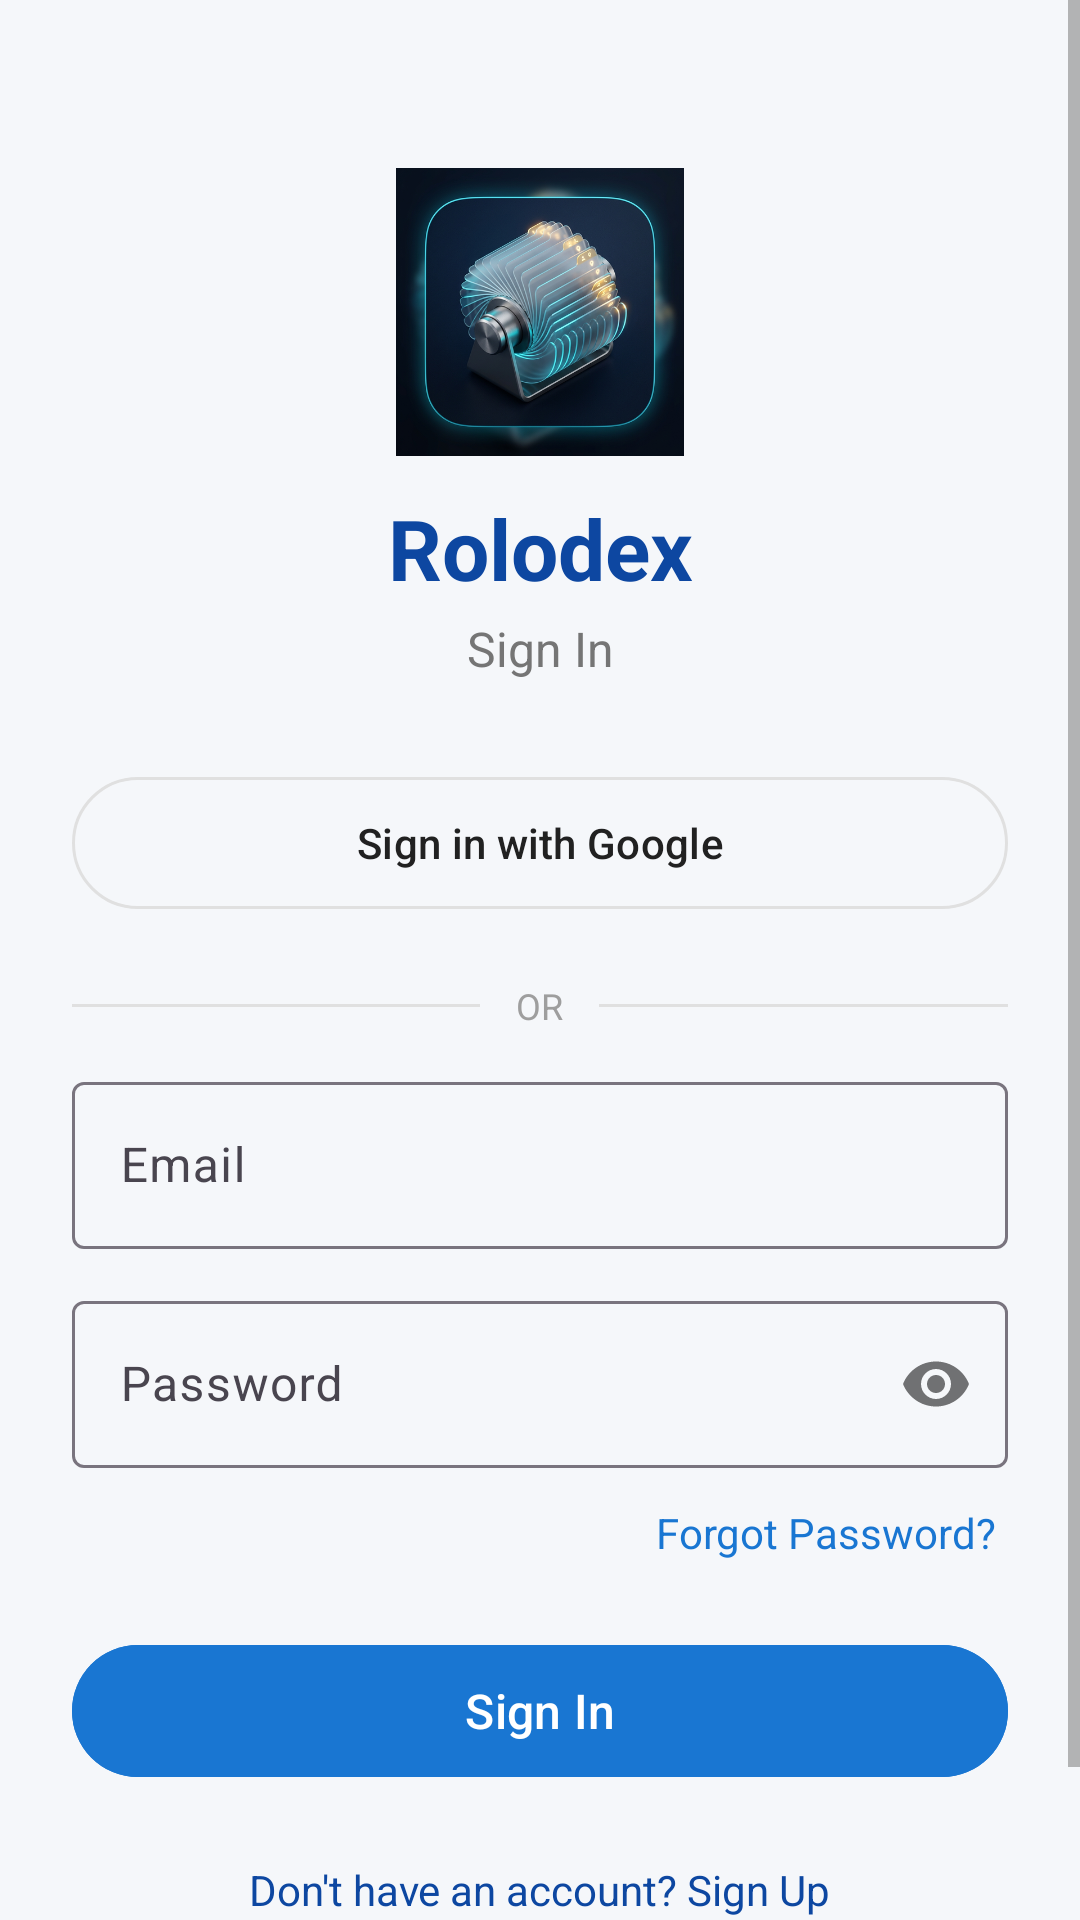

Here is an Android app screen rendered from its layout file. Give the layout XML and the strings, colors and styles it references.
<!-- AndroidManifest.xml: application theme Theme.Rolodex -->
<!-- res/layout/activity_login.xml -->
<?xml version="1.0" encoding="utf-8"?>
<ScrollView xmlns:android="http://schemas.android.com/apk/res/android"
    xmlns:app="http://schemas.android.com/apk/res-auto"
    xmlns:tools="http://schemas.android.com/tools"
    android:layout_width="match_parent"
    android:layout_height="match_parent"
    android:fillViewport="true"
    android:background="@color/background">

    <androidx.constraintlayout.widget.ConstraintLayout
        android:layout_width="match_parent"
        android:layout_height="wrap_content"
        android:padding="24dp">

        <ImageView
            android:id="@+id/imgLogo"
            android:layout_width="96dp"
            android:layout_height="96dp"
            android:layout_marginTop="32dp"
            android:contentDescription="@string/app_name"
            android:src="@drawable/ic_rolodex_logo"
            app:layout_constraintEnd_toEndOf="parent"
            app:layout_constraintStart_toStartOf="parent"
            app:layout_constraintTop_toTopOf="parent" />

        <TextView
            android:id="@+id/tvTitle"
            android:layout_width="wrap_content"
            android:layout_height="wrap_content"
            android:layout_marginTop="12dp"
            android:text="@string/app_name"
            android:textColor="@color/primary_dark"
            android:textSize="28sp"
            android:textStyle="bold"
            app:layout_constraintEnd_toEndOf="parent"
            app:layout_constraintStart_toStartOf="parent"
            app:layout_constraintTop_toBottomOf="@id/imgLogo" />

        <TextView
            android:id="@+id/tvSubtitle"
            android:layout_width="wrap_content"
            android:layout_height="wrap_content"
            android:layout_marginTop="4dp"
            android:text="@string/title_login"
            android:textColor="@color/text_secondary"
            android:textSize="16sp"
            app:layout_constraintEnd_toEndOf="parent"
            app:layout_constraintStart_toStartOf="parent"
            app:layout_constraintTop_toBottomOf="@id/tvTitle" />

        
        <com.google.android.material.button.MaterialButton
            android:id="@+id/btnGoogleSignIn"
            style="@style/Widget.Material3.Button.OutlinedButton"
            android:layout_width="match_parent"
            android:layout_height="52dp"
            android:layout_marginTop="28dp"
            android:text="@string/sign_in_with_google"
            android:textColor="@color/text_primary"
            app:strokeColor="@color/divider"
            app:layout_constraintEnd_toEndOf="parent"
            app:layout_constraintStart_toStartOf="parent"
            app:layout_constraintTop_toBottomOf="@id/tvSubtitle" />

        <LinearLayout
            android:id="@+id/dividerLayout"
            android:layout_width="match_parent"
            android:layout_height="wrap_content"
            android:layout_marginTop="20dp"
            android:gravity="center"
            android:orientation="horizontal"
            app:layout_constraintTop_toBottomOf="@id/btnGoogleSignIn">

            <View
                android:layout_width="0dp"
                android:layout_height="1dp"
                android:layout_weight="1"
                android:background="@color/divider" />

            <TextView
                android:layout_width="wrap_content"
                android:layout_height="wrap_content"
                android:paddingStart="12dp"
                android:paddingEnd="12dp"
                android:text="OR"
                android:textColor="@color/text_hint"
                android:textSize="12sp" />

            <View
                android:layout_width="0dp"
                android:layout_height="1dp"
                android:layout_weight="1"
                android:background="@color/divider" />
        </LinearLayout>

        
        <com.google.android.material.textfield.TextInputLayout
            android:id="@+id/tilUsername"
            style="@style/Widget.Material3.TextInputLayout.OutlinedBox"
            android:layout_width="match_parent"
            android:layout_height="wrap_content"
            android:layout_marginTop="16dp"
            android:hint="@string/username_hint"
            android:visibility="gone"
            app:layout_constraintTop_toBottomOf="@id/dividerLayout"
            tools:visibility="visible">

            <com.google.android.material.textfield.TextInputEditText
                android:id="@+id/etUsername"
                android:layout_width="match_parent"
                android:layout_height="wrap_content"
                android:inputType="textPersonName|textCapWords" />
        </com.google.android.material.textfield.TextInputLayout>

        
        <com.google.android.material.textfield.TextInputLayout
            android:id="@+id/tilEmail"
            style="@style/Widget.Material3.TextInputLayout.OutlinedBox"
            android:layout_width="match_parent"
            android:layout_height="wrap_content"
            android:layout_marginTop="12dp"
            android:hint="@string/email_hint"
            app:layout_constraintTop_toBottomOf="@id/tilUsername">

            <com.google.android.material.textfield.TextInputEditText
                android:id="@+id/etEmail"
                android:layout_width="match_parent"
                android:layout_height="wrap_content"
                android:inputType="textEmailAddress" />
        </com.google.android.material.textfield.TextInputLayout>

        
        <com.google.android.material.textfield.TextInputLayout
            android:id="@+id/tilPassword"
            style="@style/Widget.Material3.TextInputLayout.OutlinedBox"
            android:layout_width="match_parent"
            android:layout_height="wrap_content"
            android:layout_marginTop="12dp"
            android:hint="@string/password_hint"
            app:passwordToggleEnabled="true"
            app:layout_constraintTop_toBottomOf="@id/tilEmail">

            <com.google.android.material.textfield.TextInputEditText
                android:id="@+id/etPassword"
                android:layout_width="match_parent"
                android:layout_height="wrap_content"
                android:inputType="textPassword" />
        </com.google.android.material.textfield.TextInputLayout>

        
        <TextView
            android:id="@+id/tvForgotPassword"
            android:layout_width="wrap_content"
            android:layout_height="wrap_content"
            android:layout_marginTop="8dp"
            android:padding="4dp"
            android:text="@string/forgot_password"
            android:textColor="@color/primary"
            android:textSize="14sp"
            app:layout_constraintEnd_toEndOf="parent"
            app:layout_constraintTop_toBottomOf="@id/tilPassword" />

        
        <com.google.android.material.button.MaterialButton
            android:id="@+id/btnSubmit"
            style="@style/Widget.Material3.Button"
            android:layout_width="match_parent"
            android:layout_height="52dp"
            android:layout_marginTop="20dp"
            android:backgroundTint="@color/primary"
            android:text="@string/sign_in"
            android:textSize="16sp"
            app:layout_constraintTop_toBottomOf="@id/tvForgotPassword" />

        
        <TextView
            android:id="@+id/tvToggleMode"
            android:layout_width="wrap_content"
            android:layout_height="wrap_content"
            android:layout_marginTop="16dp"
            android:layout_marginBottom="24dp"
            android:padding="8dp"
            android:text="@string/dont_have_account"
            android:textColor="@color/primary_dark"
            android:textSize="14sp"
            app:layout_constraintBottom_toBottomOf="parent"
            app:layout_constraintEnd_toEndOf="parent"
            app:layout_constraintStart_toStartOf="parent"
            app:layout_constraintTop_toBottomOf="@id/btnSubmit" />

        <ProgressBar
            android:id="@+id/progressBar"
            android:layout_width="wrap_content"
            android:layout_height="wrap_content"
            android:visibility="gone"
            app:layout_constraintBottom_toBottomOf="parent"
            app:layout_constraintEnd_toEndOf="parent"
            app:layout_constraintStart_toStartOf="parent"
            app:layout_constraintTop_toTopOf="parent" />

    </androidx.constraintlayout.widget.ConstraintLayout>
</ScrollView>
<!-- resources referenced by this layout -->
<resources>
  <color name="background">#F5F7FA</color>
  <color name="divider">#E0E0E0</color>
  <color name="primary">#1976D2</color>
  <color name="primary_dark">#0D47A1</color>
  <color name="text_hint">#9E9E9E</color>
  <color name="text_primary">#212121</color>
  <color name="text_secondary">#757575</color>
  <!-- drawable ic_rolodex_logo: png bitmap (drawable, 343950 bytes) -->
  <string name="app_name">Rolodex</string>
  <string name="dont_have_account">Don\'t have an account? Sign Up</string>
  <string name="email_hint">Email</string>
  <string name="forgot_password">Forgot Password?</string>
  <string name="password_hint">Password</string>
  <string name="sign_in">Sign In</string>
  <string name="sign_in_with_google">Sign in with Google</string>
  <string name="title_login">Sign In</string>
  <string name="username_hint">Username (e.g. Daniel Goodwyn)</string>
  <style name="Theme.Rolodex" parent="Theme.Material3.DayNight.NoActionBar">
          
          <item name="colorPrimary">@color/primary</item>
          <item name="colorPrimaryDark">@color/primary_dark</item>
          <item name="colorAccent">@color/accent</item>
  
          
          <item name="android:statusBarColor">@color/surface</item>
          <item name="android:windowLightStatusBar" tools:targetApi="m">true</item>
          <item name="android:navigationBarColor">@color/surface</item>
          <item name="android:windowLightNavigationBar" tools:targetApi="o_mr1">true</item>
          <item name="android:windowBackground">@color/background</item>
  
          
          <item name="android:textColorPrimary">@color/text_primary</item>
          <item name="android:textColorSecondary">@color/text_secondary</item>
          <item name="android:textColorHint">@color/text_hint</item>
  
          
          <item name="materialCardViewStyle">@style/Widget.Rolodex.CardView</item>
      </style>
  <color name="accent">#FF9800</color>
  <color name="surface">#FFFFFF</color>
  <style name="Widget.Rolodex.CardView" parent="Widget.Material3.CardView.Elevated">
          <item name="cardElevation">2dp</item>
          <item name="cardCornerRadius">12dp</item>
          <item name="cardBackgroundColor">@color/card_background</item>
          <item name="strokeColor">@color/divider</item>
          <item name="strokeWidth">1dp</item>
      </style>
  <color name="card_background">#FFFFFF</color>
</resources>
